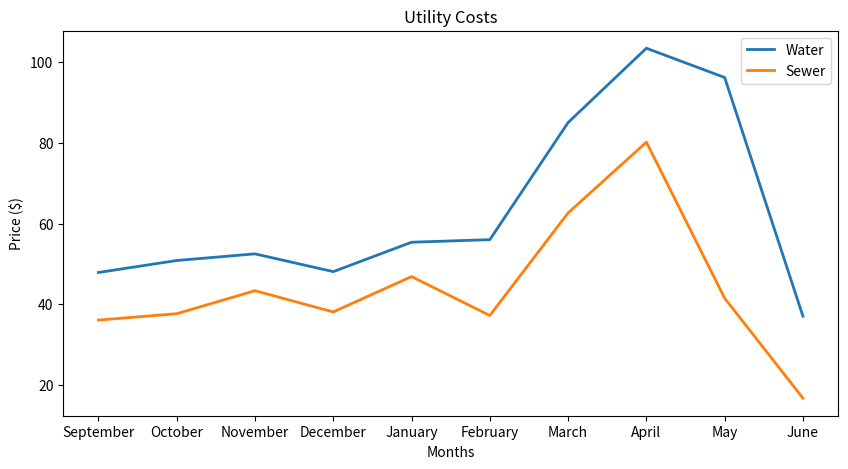

The matplotlib source for this figure:
import matplotlib.pyplot as plt
import pandas as pd
import numpy as np

time=np.array(["September","October","November","December","January","February","March","April","May","June"])
water_cost=np.array([47.89,50.86,52.51,48.1,55.39,56.03,85.07,103.49,96.23,37.05])
sewer_cost=np.array([36.09,37.67,43.37,38.11,46.88,37.23,62.66,80.2,41.51,16.72])

total_cost=np.array([])
for i in range(len(water_cost)):
    total_cost=np.append(total_cost,water_cost[i]+sewer_cost[i])
print(list(total_cost))
plt.figure(figsize=(10,5))
plt.plot(time,water_cost,'-', linewidth=2, markersize=10,label='Water')
plt.plot(time,sewer_cost,'-', linewidth=2, markersize=10,label='Sewer')
plt.xlabel('Months')
plt.ylabel('Price ($)')
plt.title('Utility Costs')
plt.legend()

plt.show()